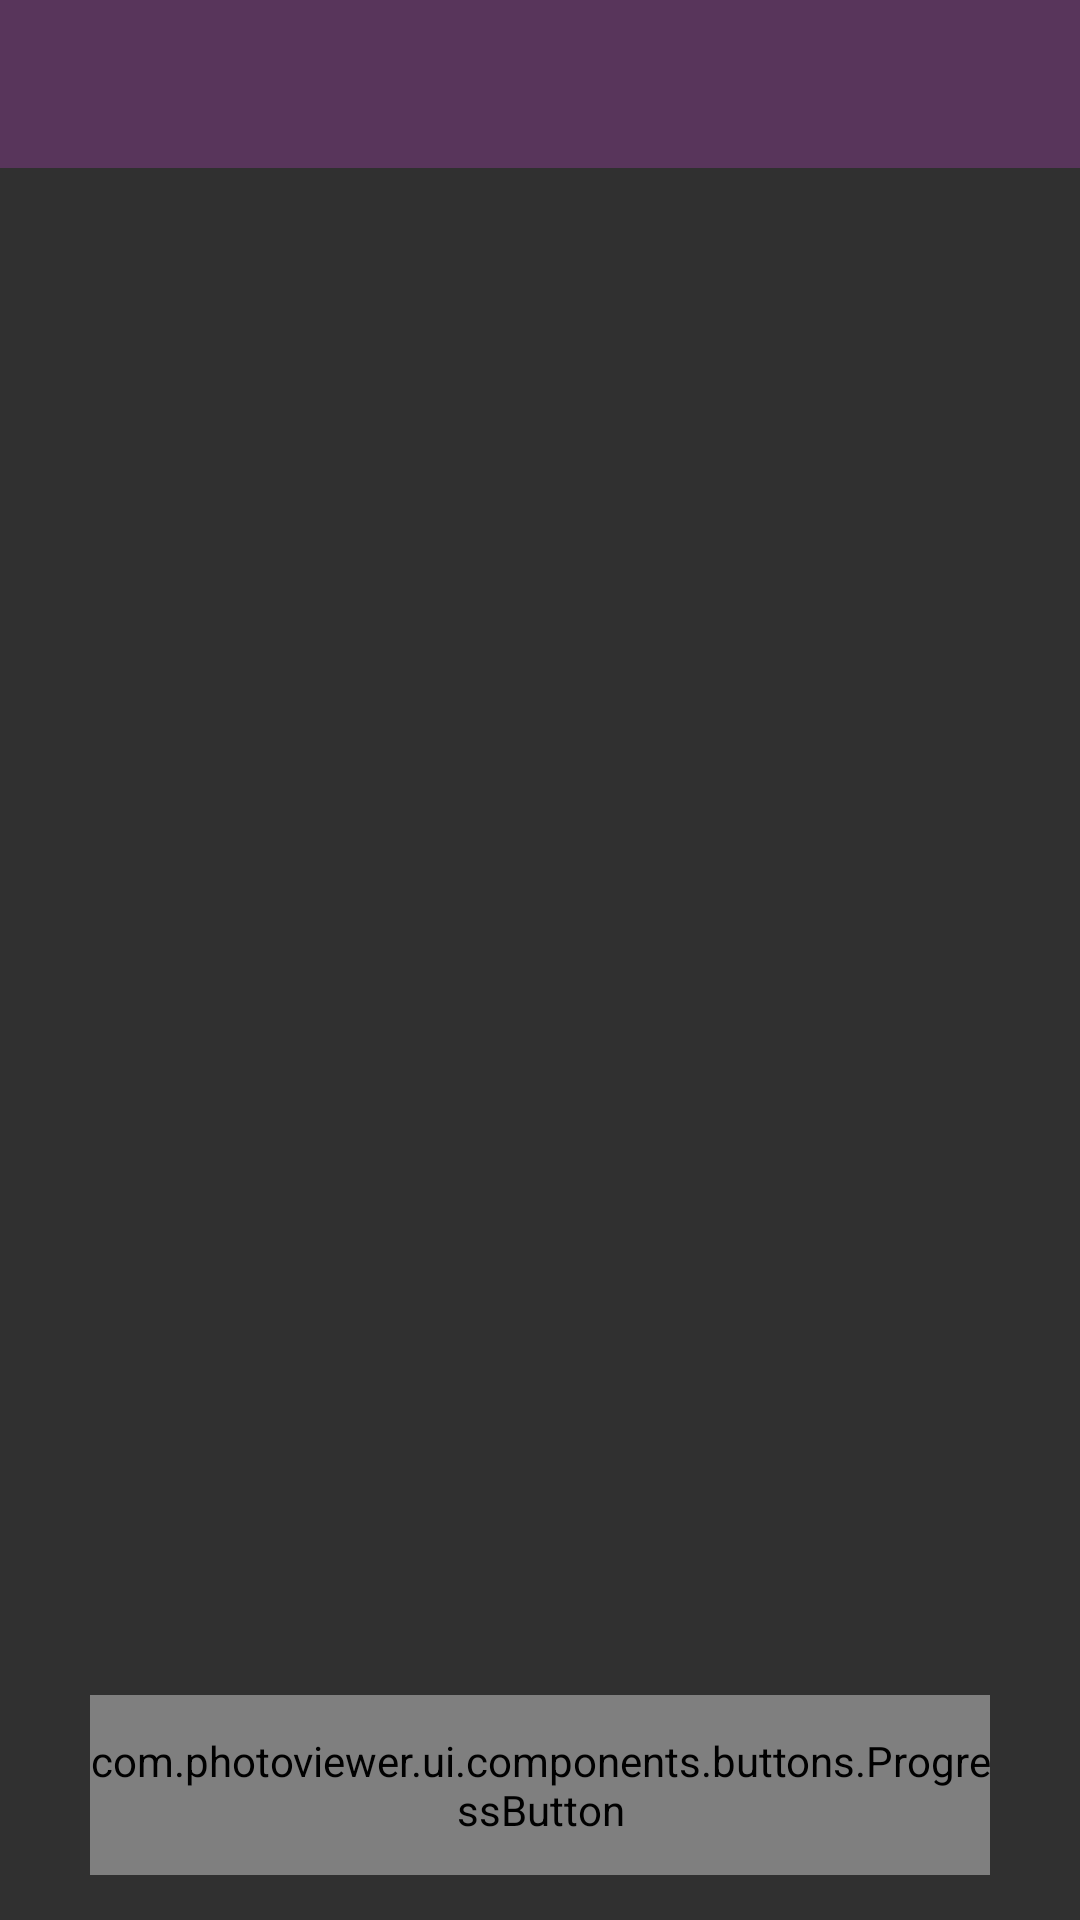

The Android layout XML behind this screen, and the referenced resources:
<!-- AndroidManifest.xml: application theme AppTheme -->
<!-- res/layout/activity_main.xml -->
<?xml version="1.0" encoding="utf-8"?>
<RelativeLayout
    xmlns:android="http://schemas.android.com/apk/res/android"
    xmlns:tools="http://schemas.android.com/tools"
    xmlns:app="http://schemas.android.com/apk/res-auto"
    android:id="@+id/activity_main"
    android:layout_width="match_parent"
    android:layout_height="match_parent"
    tools:context="com.photoviewer.ui.activities.MainActivity">

    <android.support.v7.widget.Toolbar
        android:layout_width="match_parent"
        android:id="@+id/toolbar"
        android:background="@color/colorPrimary"
        android:layout_height="wrap_content"/>

    <FrameLayout
        android:layout_width="match_parent"
        android:id="@+id/fragment_container"
        android:layout_below="@+id/toolbar"
        android:layout_above="@+id/logout"
        android:layout_height="match_parent"/>

    <com.photoviewer.ui.components.buttons.ProgressButton
        android:id="@+id/logout"
        android:layout_width="match_parent"
        android:layout_height="60dp"
        android:layout_centerInParent="true"
        android:layout_marginLeft="30dp"
        android:layout_marginRight="30dp"
        android:layout_marginTop="15dp"
        android:layout_marginBottom="15dp"
        android:layout_alignParentBottom="true"
        app:text="@string/button_logout"/>

</RelativeLayout>
<!-- resources referenced by this layout -->
<resources>
  <color name="colorPrimary">#58355B</color>
  <string name="button_logout">Logout</string>
  <style name="AppTheme" parent="Theme.AppCompat.NoActionBar">
          
          <item name="colorPrimary">@color/colorPrimary</item>
          <item name="colorPrimaryDark">@color/colorPrimary</item>
          <item name="colorAccent">@color/colorAccent</item>
          <item name="android:windowActionBar">false</item>
          <item name="android:textColorPrimary">@color/colorText</item>
          <item name="windowNoTitle">true</item>
      </style>
  <color name="colorAccent">#FF4081</color>
  <color name="colorText">#FFFFFF</color>
</resources>
